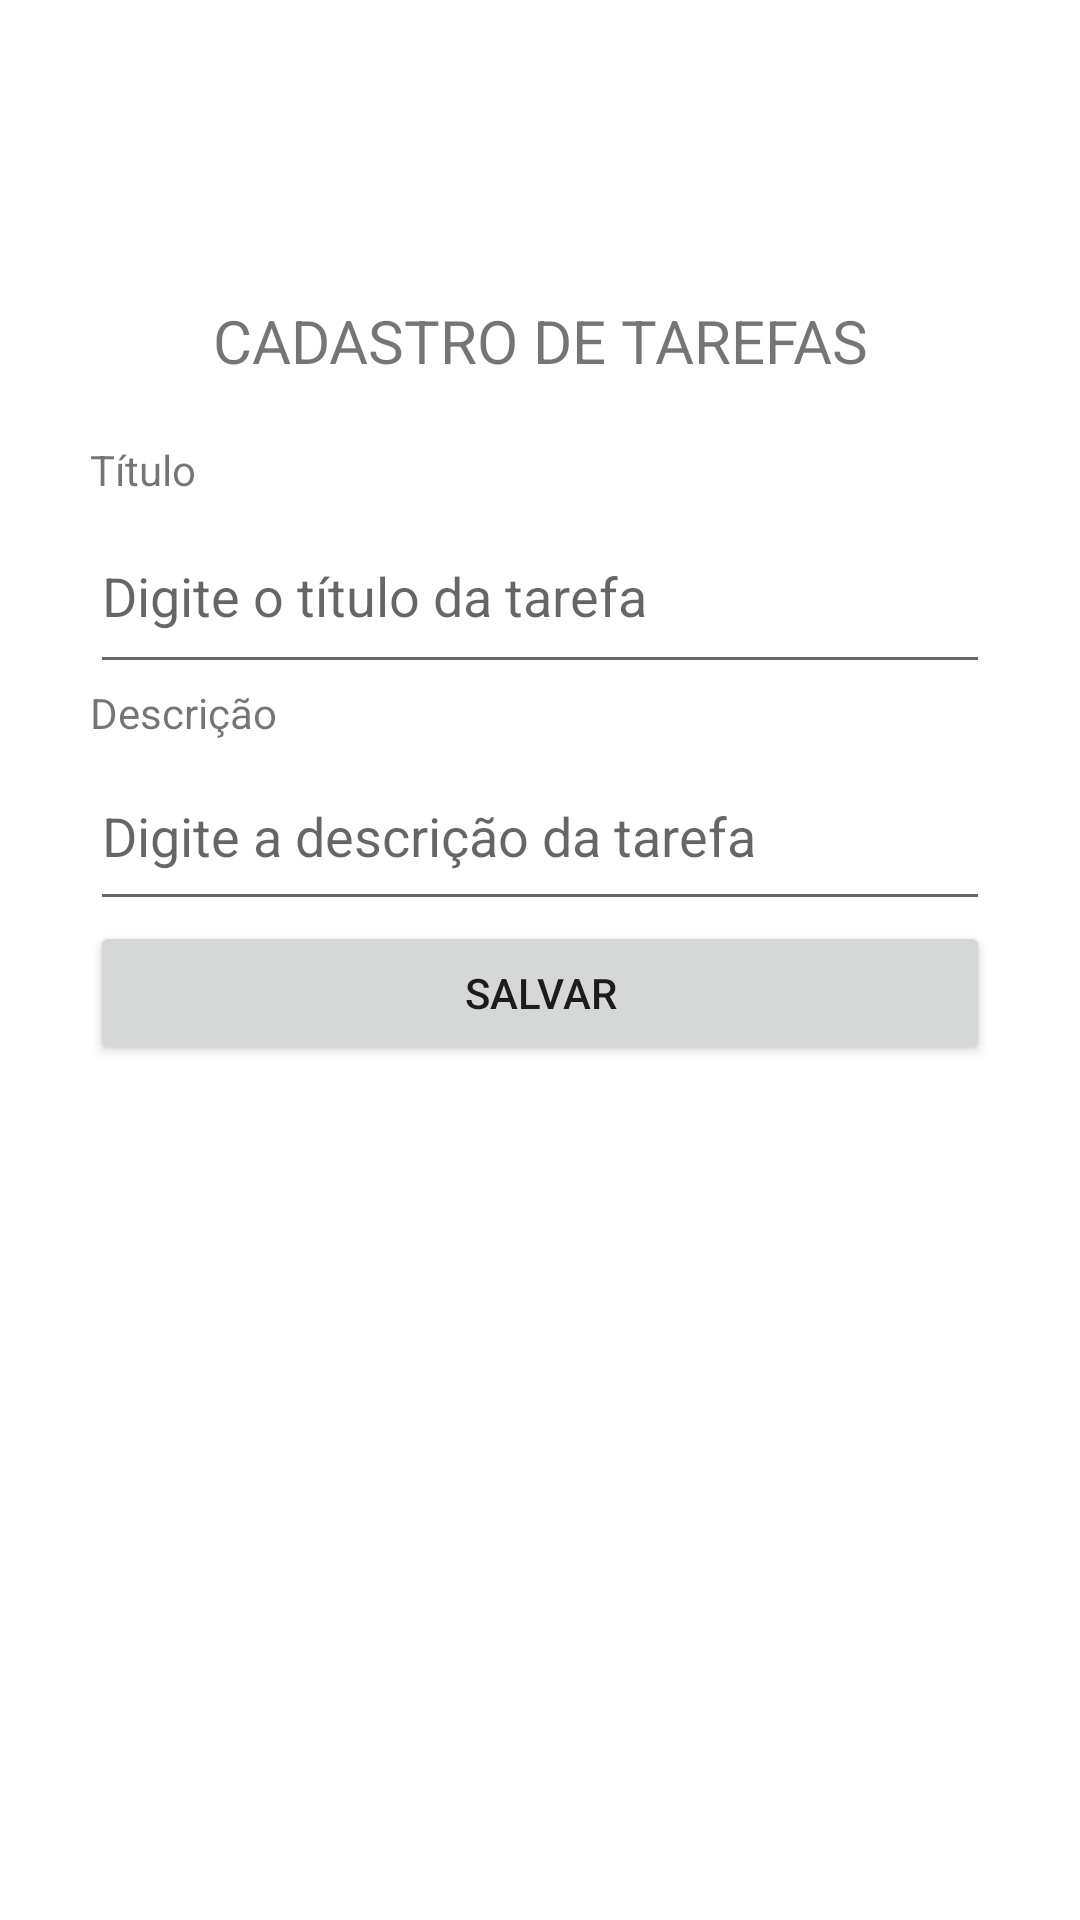

Layout XML and referenced resources for this Android screen:
<!-- AndroidManifest.xml: application theme Theme.AppTarefasE07 -->
<!-- res/layout/activity_form.xml -->
<?xml version="1.0" encoding="utf-8"?>
<LinearLayout xmlns:android="http://schemas.android.com/apk/res/android"
    xmlns:app="http://schemas.android.com/apk/res-auto"
    xmlns:tools="http://schemas.android.com/tools"
    android:id="@+id/main"
    android:layout_width="match_parent"
    android:layout_height="match_parent"
    tools:context=".ui.FormActivity"
    android:orientation="vertical"
    android:paddingTop="100dp"
    android:paddingLeft="30sp"
    android:paddingRight="30sp">

    <TextView
        android:layout_width="match_parent"
        android:layout_height="wrap_content"
        android:textSize="20sp"
        android:textAlignment="center"
        android:text="CADASTRO DE TAREFAS"
        android:paddingBottom="20dp"/>

    <TextView
        android:id="@+id/tvTitulo"
        android:layout_width="match_parent"
        android:layout_height="wrap_content"
        android:text="Título" />

    <EditText
        android:id="@+id/etTitulo"
        android:layout_width="match_parent"
        android:layout_height="62dp"
        android:ems="10"
        android:inputType="text"
        android:hint="Digite o título da tarefa" />

    <TextView
        android:id="@+id/txtDescricao"
        android:layout_width="match_parent"
        android:layout_height="wrap_content"
        android:text="Descrição" />

    <EditText
        android:id="@+id/edtDescricao"
        android:layout_width="match_parent"
        android:layout_height="60dp"
        android:ems="10"
        android:inputType="text"
        android:hint="Digite a descrição da tarefa" />

    <Button
        android:id="@+id/btnSalvar"
        android:layout_width="match_parent"
        android:layout_height="wrap_content"
        android:text="Salvar" />


</LinearLayout>
<!-- resources referenced by this layout -->
<resources>
  <style name="Theme.AppTarefasE07" parent="Theme.MaterialComponents.DayNight.DarkActionBar">
          
          <item name="colorPrimary">@color/purple_500</item>
          <item name="colorPrimaryVariant">@color/purple_700</item>
          <item name="colorOnPrimary">@color/white</item>
          
          <item name="colorSecondary">@color/teal_200</item>
          <item name="colorSecondaryVariant">@color/teal_700</item>
          <item name="colorOnSecondary">@color/black</item>
          
          <item name="android:statusBarColor">?attr/colorPrimaryVariant</item>
          
      </style>
  <!-- not gathered from this repository: default colours our renderer supplied (Android Studio template values) -->
  <color name="purple_500">#FF6200EE</color>
  <color name="purple_700">#FF3700B3</color>
  <color name="teal_200">#FF03DAC5</color>
  <color name="teal_700">#FF018786</color>
  <color name="black">#FF000000</color>
  <color name="white">#FFFFFFFF</color>
</resources>
